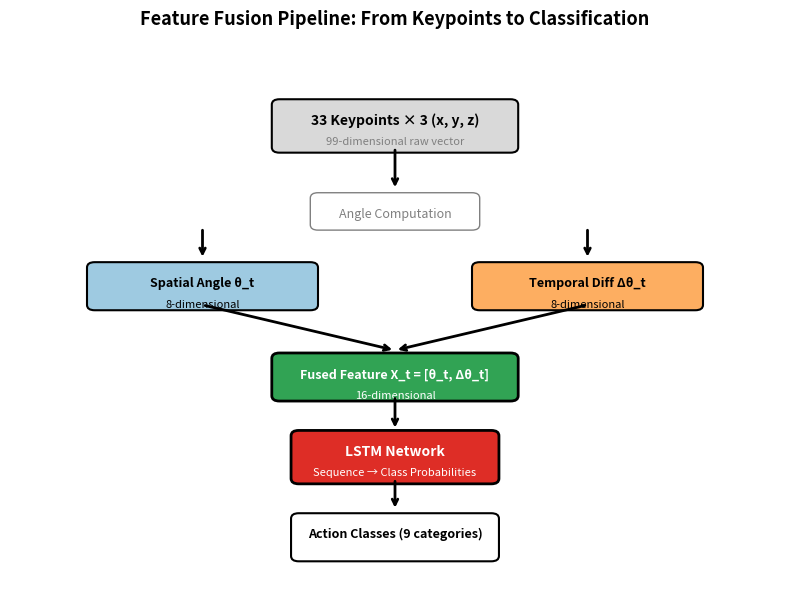

Generate this figure with matplotlib:
import matplotlib.pyplot as plt
import matplotlib.patches as patches

fig, ax = plt.subplots(figsize=(8, 6))
ax.set_xlim(0, 10)
ax.set_ylim(0, 10)
ax.axis('off')

color_raw = '#d9d9d9'
color_angle = '#9ecae1'
color_delta = '#fdae61'
color_fusion = '#31a354'
color_lstm = '#de2d26'

def box(x, y, w, h, color, text_list, edge='black', lw=1.5):
    rect = patches.FancyBboxPatch((x - w/2, y - h/2), w, h,
                                  boxstyle="round,pad=0.1",
                                  facecolor=color, edgecolor=edge, linewidth=lw)
    ax.add_patch(rect)
    for i, (txt, size, bold, col) in enumerate(text_list):
        text_y = y + h/2 - 0.3 - i * 0.4
        ax.text(x, text_y, txt, ha='center', va='center',
                fontsize=size, fontweight='bold' if bold else 'normal', color=col)

def arrow(x1, y1, x2, y2):
    ax.annotate('', xy=(x2, y2), xytext=(x1, y1),
                arrowprops=dict(arrowstyle='->', lw=2, color='black'))

# 第一行：原始关键点
box(5, 8.5, 3.0, 0.8, color_raw,
    [('33 Keypoints × 3 (x, y, z)', 10, True, 'black'),
     ('99-dimensional raw vector', 8, False, 'gray')])
arrow(5, 8.1, 5, 7.3)

# 第二行：角度计算
box(5, 6.9, 2.0, 0.5, 'white', [('Angle Computation', 9, False, 'gray')],
    edge='gray', lw=1)
arrow(2.5, 6.6, 2.5, 6.0)
arrow(7.5, 6.6, 7.5, 6.0)

# 第三行左右
box(2.5, 5.5, 2.8, 0.7, color_angle,
    [('Spatial Angle θ_t', 9, True, 'black'),
     ('8-dimensional', 8, False, 'black')])
box(7.5, 5.5, 2.8, 0.7, color_delta,
    [('Temporal Diff Δθ_t', 9, True, 'black'),
     ('8-dimensional', 8, False, 'black')])
arrow(2.5, 5.15, 5, 4.3)
arrow(7.5, 5.15, 5, 4.3)

# 第四行：融合
box(5, 3.8, 3.0, 0.7, color_fusion, 
    [('Fused Feature X_t = [θ_t, Δθ_t]', 9, True, 'white'),
     ('16-dimensional', 8, False, 'white')],
    edge='black', lw=2)
arrow(5, 3.45, 5, 2.8)

# 第五行：LSTM
box(5, 2.3, 2.5, 0.8, color_lstm,
    [('LSTM Network', 10, True, 'white'),
     ('Sequence \u2192 Class Probabilities', 8, False, 'white')],
    edge='black', lw=2)
arrow(5, 1.9, 5, 1.3)

# 第六行：输出
box(5, 0.8, 2.5, 0.7, 'white',
    [('Action Classes (9 categories)', 9, True, 'black')],
    edge='black', lw=1.5)

ax.set_title('Feature Fusion Pipeline: From Keypoints to Classification', 
             fontsize=13, fontweight='bold', pad=15)
plt.tight_layout()
plt.savefig('feature_fusion_pipeline.png', dpi=300, bbox_inches='tight')
plt.show()
